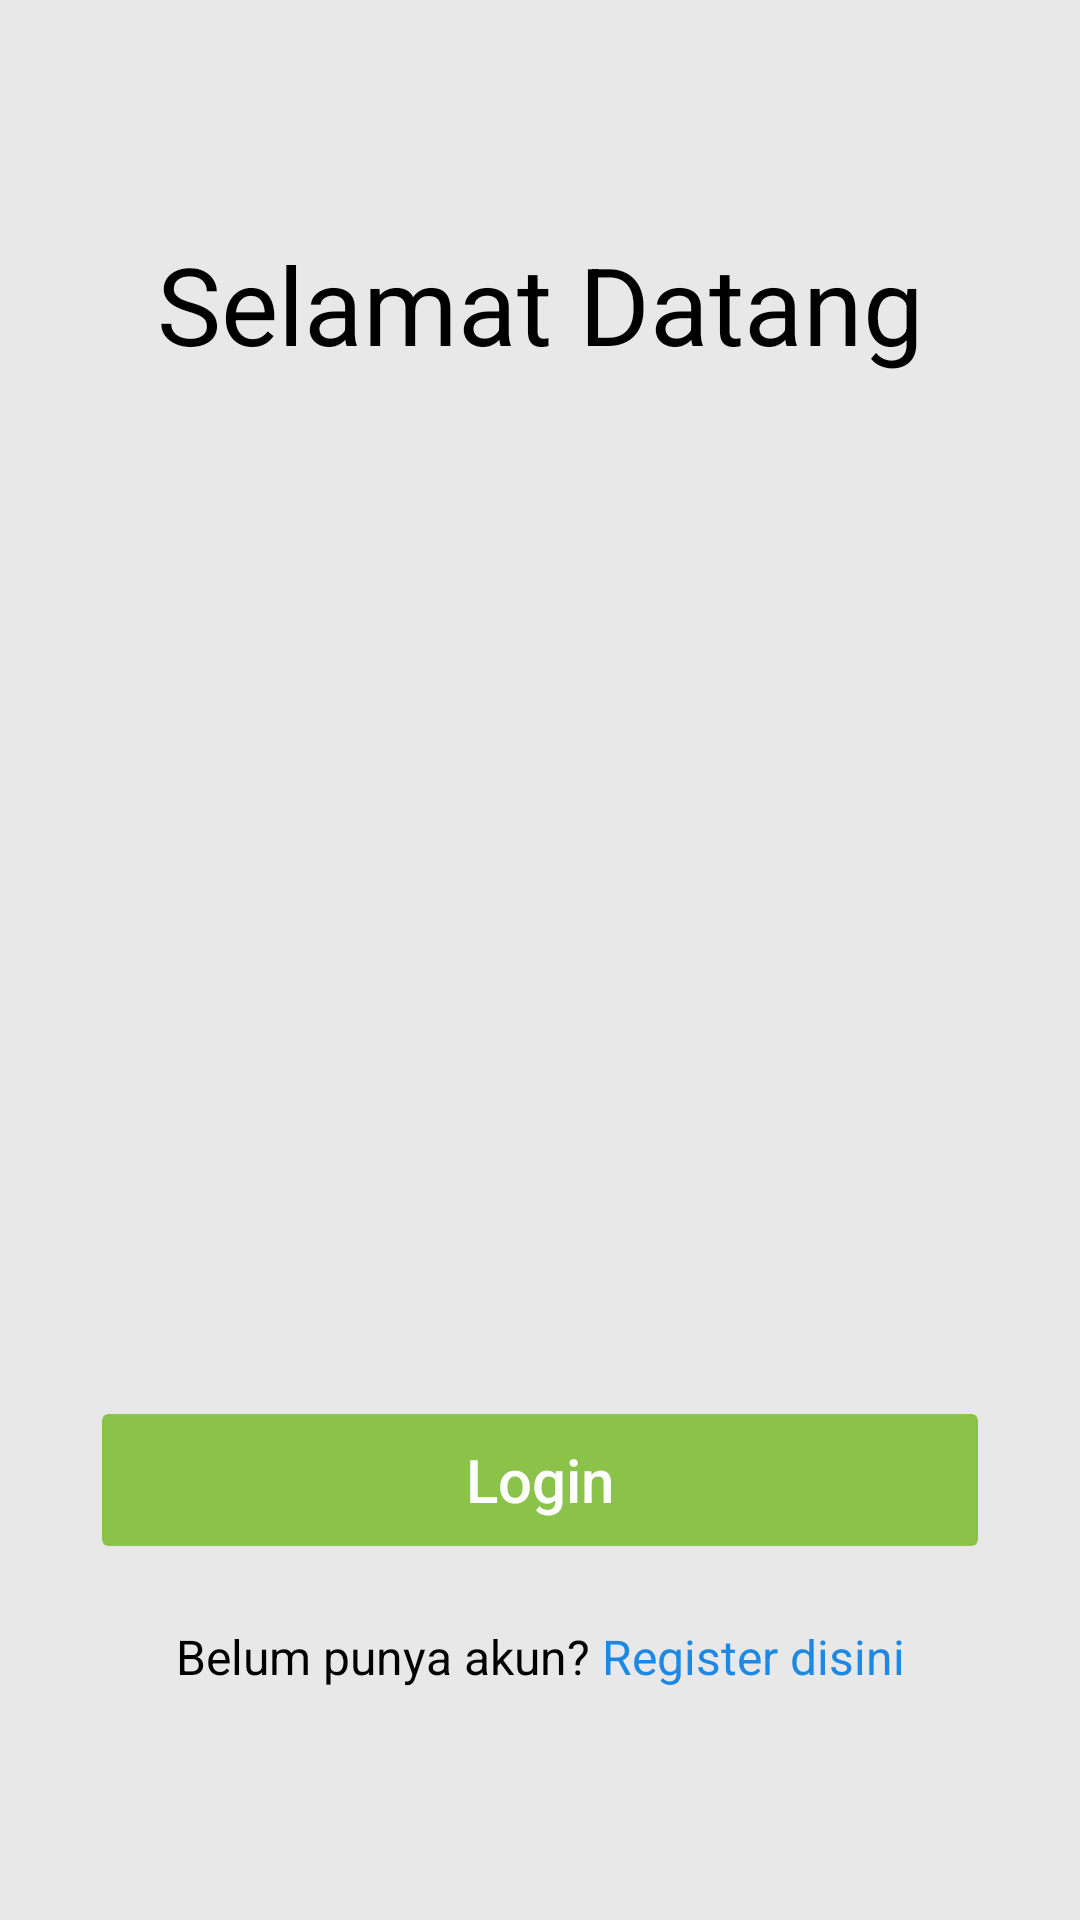

This screen was rendered from an Android layout file. Write that file and the resources it references.
<!-- AndroidManifest.xml: application theme Theme.Uappam -->
<!-- res/layout/activity_main.xml -->
<?xml version="1.0" encoding="utf-8"?>
<androidx.constraintlayout.widget.ConstraintLayout xmlns:android="http://schemas.android.com/apk/res/android"
    xmlns:app="http://schemas.android.com/apk/res-auto"
    xmlns:tools="http://schemas.android.com/tools"
    android:layout_width="match_parent"
    android:layout_height="match_parent"
    android:background="#E8E8E8"
    tools:context=".MainActivity">

    
    <LinearLayout
        android:id="@+id/centralContainer"
        android:layout_width="wrap_content"
        android:layout_height="wrap_content"
        android:orientation="vertical"
        android:gravity="center"
        app:layout_constraintTop_toTopOf="parent"
        app:layout_constraintBottom_toBottomOf="parent"
        app:layout_constraintStart_toStartOf="parent"
        app:layout_constraintEnd_toEndOf="parent">

        
        <TextView
            android:id="@+id/tvWelcome"
            android:layout_width="wrap_content"
            android:layout_height="wrap_content"
            android:text="Selamat Datang"
            android:textSize="36sp"
            android:textColor="#000000"
            android:fontFamily="sans-serif"
            android:layout_marginBottom="32dp" />

        
        <ImageView
            android:id="@+id/ivLogo"
            android:layout_width="343dp"
            android:layout_height="272dp"
            android:padding="20dp"
            android:scaleType="centerInside"
            android:contentDescription="Logo"
            android:src="@drawable/ic_logoapp"
            android:layout_marginBottom="36dp" />

        
        <Button
            android:id="@+id/btnLogin"
            android:layout_width="300dp"
            android:layout_height="56dp"
            android:layout_marginBottom="20dp"
            android:text="Login"
            android:textColor="#FFFFFF"
            android:textSize="20sp"
            android:textAllCaps="false"
            android:backgroundTint="#8BC34A"
            android:stateListAnimator="@null"
            android:clipToOutline="true" />

        
        <LinearLayout
            android:id="@+id/registerContainer"
            android:layout_width="wrap_content"
            android:layout_height="wrap_content"
            android:orientation="horizontal"
            android:gravity="center">

            <TextView
                android:id="@+id/tvRegisterText"
                android:layout_width="wrap_content"
                android:layout_height="wrap_content"
                android:text="Belum punya akun? "
                android:textSize="16sp"
                android:textColor="#000000" />

            <TextView
                android:id="@+id/tvRegisterLink"
                android:layout_width="wrap_content"
                android:layout_height="wrap_content"
                android:text="Register disini"
                android:textSize="16sp"
                android:textColor="#1E88E5"
                android:clickable="true"
                android:focusable="true" />
        </LinearLayout>
    </LinearLayout>

</androidx.constraintlayout.widget.ConstraintLayout>
<!-- resources referenced by this layout -->
<resources>
  <style name="Theme.Uappam" parent="Base.Theme.Uappam" />
  <style name="Base.Theme.Uappam" parent="Theme.Material3.DayNight.NoActionBar">
          
          
      </style>
</resources>
